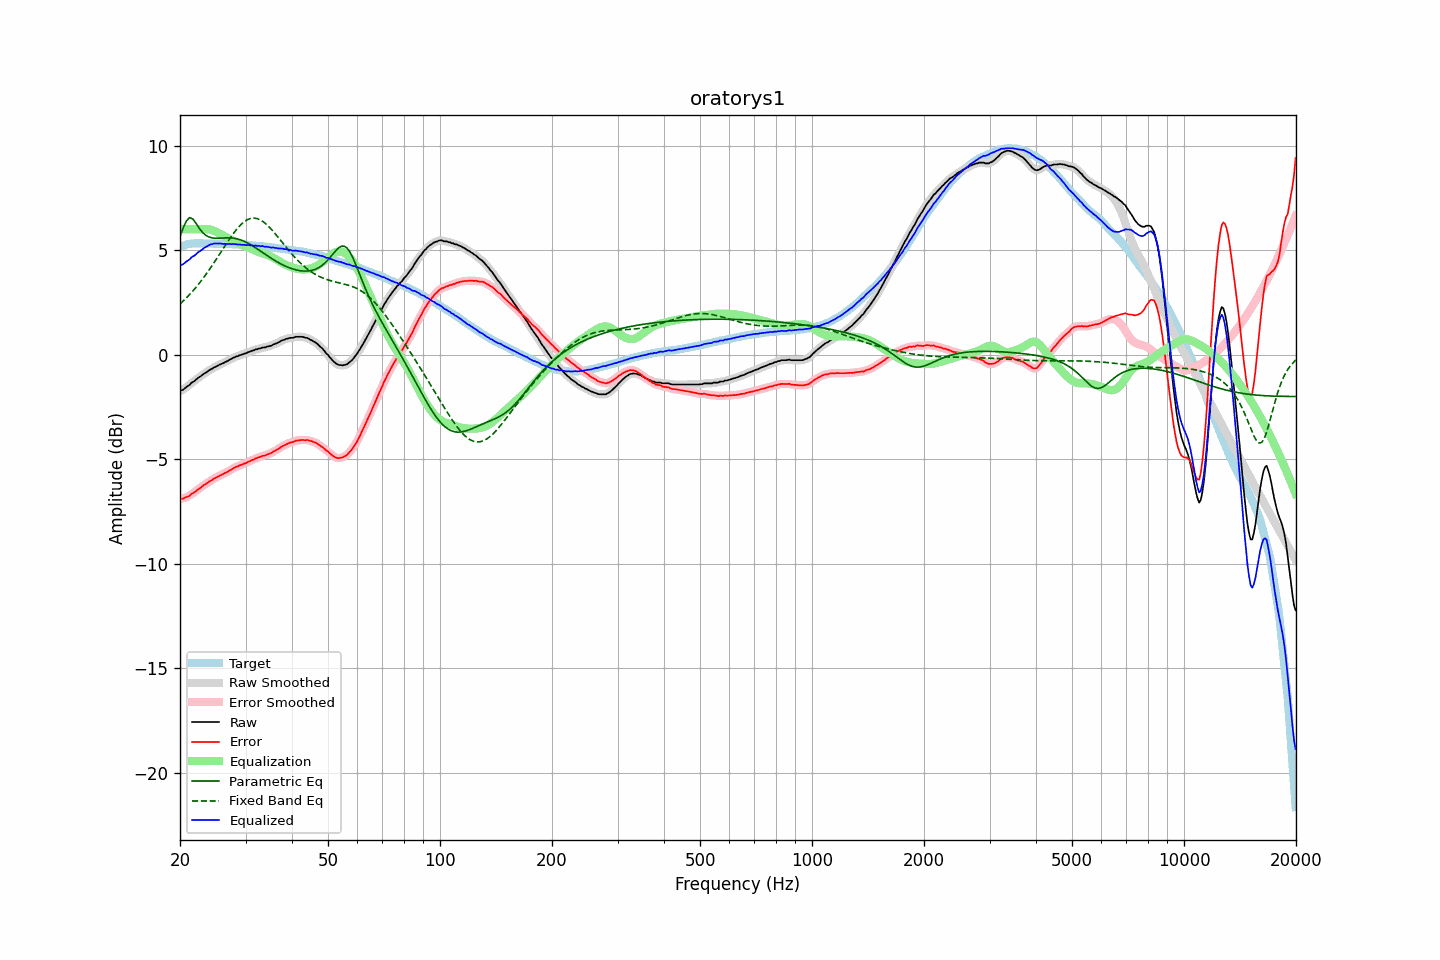

The data file committed next to this chart (first rows):
frequency, raw, error, smoothed, error_smoothed, equalization, parametric_eq, fixed_band_eq, equalized_raw, equalized_smoothed, target
20.00, -1.73, -6.88, -1.74, -6.89, 6.00, 5.66, 2.42, 4.27, 4.26, 5.15
20.20, -1.70, -6.88, -1.70, -6.88, 6.00, 5.86, 2.50, 4.30, 4.30, 5.18
20.40, -1.67, -6.88, -1.66, -6.86, 6.00, 6.06, 2.57, 4.33, 4.34, 5.21
20.61, -1.60, -6.83, -1.61, -6.84, 6.00, 6.23, 2.64, 4.40, 4.39, 5.23
20.81, -1.54, -6.80, -1.55, -6.81, 6.00, 6.40, 2.72, 4.46, 4.45, 5.26
21.02, -1.49, -6.78, -1.49, -6.77, 6.00, 6.48, 2.80, 4.51, 4.51, 5.29
21.23, -1.44, -6.74, -1.43, -6.73, 6.00, 6.56, 2.88, 4.56, 4.57, 5.30
21.44, -1.35, -6.66, -1.37, -6.68, 6.00, 6.52, 2.96, 4.65, 4.63, 5.31
21.66, -1.30, -6.62, -1.31, -6.63, 6.00, 6.49, 3.05, 4.70, 4.69, 5.32
21.87, -1.26, -6.58, -1.25, -6.57, 6.00, 6.39, 3.14, 4.74, 4.75, 5.32
22.09, -1.19, -6.52, -1.19, -6.52, 6.00, 6.28, 3.23, 4.81, 4.81, 5.33
22.31, -1.12, -6.45, -1.13, -6.46, 6.00, 6.16, 3.32, 4.88, 4.87, 5.33
22.54, -1.07, -6.40, -1.07, -6.40, 6.00, 6.04, 3.41, 4.93, 4.93, 5.33
22.76, -1.02, -6.35, -1.02, -6.34, 6.00, 5.95, 3.51, 4.98, 4.99, 5.33
22.99, -0.96, -6.28, -0.96, -6.29, 6.00, 5.85, 3.61, 5.04, 5.04, 5.32
23.22, -0.90, -6.22, -0.91, -6.23, 6.01, 5.78, 3.72, 5.11, 5.10, 5.32
23.45, -0.86, -6.18, -0.86, -6.18, 6.01, 5.71, 3.82, 5.15, 5.15, 5.32
23.69, -0.81, -6.13, -0.81, -6.13, 6.00, 5.67, 3.93, 5.19, 5.20, 5.32
23.92, -0.75, -6.07, -0.76, -6.08, 5.99, 5.63, 4.04, 5.24, 5.24, 5.32
24.16, -0.70, -6.02, -0.71, -6.03, 5.98, 5.61, 4.15, 5.28, 5.27, 5.32
24.40, -0.67, -5.99, -0.66, -5.98, 5.96, 5.58, 4.26, 5.29, 5.30, 5.32
24.65, -0.61, -5.92, -0.62, -5.93, 5.93, 5.58, 4.38, 5.32, 5.31, 5.31
24.89, -0.58, -5.89, -0.58, -5.89, 5.90, 5.57, 4.50, 5.32, 5.32, 5.31
25.14, -0.54, -5.85, -0.54, -5.85, 5.86, 5.57, 4.61, 5.32, 5.32, 5.31
25.39, -0.50, -5.81, -0.50, -5.81, 5.82, 5.57, 4.73, 5.32, 5.32, 5.31
25.65, -0.46, -5.77, -0.47, -5.77, 5.78, 5.57, 4.85, 5.32, 5.31, 5.31
25.91, -0.43, -5.73, -0.43, -5.74, 5.74, 5.58, 4.97, 5.30, 5.31, 5.30
26.16, -0.40, -5.70, -0.40, -5.70, 5.70, 5.58, 5.09, 5.30, 5.30, 5.30
26.43, -0.35, -5.65, -0.36, -5.66, 5.66, 5.59, 5.21, 5.30, 5.30, 5.30
26.69, -0.32, -5.62, -0.32, -5.62, 5.61, 5.59, 5.33, 5.29, 5.30, 5.30
26.96, -0.28, -5.58, -0.28, -5.58, 5.57, 5.59, 5.44, 5.29, 5.29, 5.30
27.23, -0.23, -5.52, -0.24, -5.53, 5.53, 5.59, 5.56, 5.30, 5.29, 5.29
27.50, -0.20, -5.49, -0.20, -5.49, 5.49, 5.58, 5.67, 5.28, 5.29, 5.29
27.77, -0.15, -5.43, -0.15, -5.44, 5.45, 5.57, 5.77, 5.29, 5.29, 5.28
28.05, -0.12, -5.40, -0.12, -5.40, 5.41, 5.56, 5.88, 5.28, 5.28, 5.28
28.33, -0.08, -5.35, -0.09, -5.36, 5.37, 5.55, 5.97, 5.29, 5.28, 5.27
28.62, -0.07, -5.34, -0.06, -5.33, 5.33, 5.53, 6.07, 5.26, 5.27, 5.27
28.90, -0.02, -5.29, -0.03, -5.30, 5.30, 5.51, 6.15, 5.28, 5.27, 5.27
29.19, -0.01, -5.27, -0.01, -5.27, 5.27, 5.48, 6.23, 5.26, 5.26, 5.26
29.48, 0.02, -5.24, 0.02, -5.24, 5.24, 5.45, 6.30, 5.25, 5.26, 5.26
29.78, 0.05, -5.20, 0.04, -5.21, 5.21, 5.42, 6.36, 5.25, 5.25, 5.25
30.08, 0.07, -5.18, 0.07, -5.17, 5.17, 5.38, 6.41, 5.24, 5.25, 5.25
30.38, 0.11, -5.13, 0.10, -5.14, 5.14, 5.34, 6.46, 5.25, 5.24, 5.24
30.68, 0.14, -5.10, 0.13, -5.10, 5.10, 5.30, 6.49, 5.24, 5.24, 5.24
30.99, 0.16, -5.07, 0.16, -5.07, 5.07, 5.26, 6.52, 5.23, 5.23, 5.23
31.30, 0.20, -5.02, 0.19, -5.03, 5.03, 5.21, 6.53, 5.23, 5.23, 5.22
31.61, 0.21, -5.01, 0.22, -5.00, 5.00, 5.16, 6.53, 5.21, 5.22, 5.22
31.93, 0.26, -4.95, 0.25, -4.96, 4.97, 5.11, 6.52, 5.23, 5.21, 5.21
32.24, 0.26, -4.94, 0.27, -4.94, 4.94, 5.06, 6.51, 5.20, 5.20, 5.20
32.57, 0.30, -4.90, 0.29, -4.91, 4.91, 5.01, 6.48, 5.21, 5.20, 5.20
32.89, 0.30, -4.89, 0.31, -4.88, 4.88, 4.96, 6.44, 5.18, 5.19, 5.19
33.22, 0.34, -4.84, 0.33, -4.86, 4.86, 4.91, 6.40, 5.20, 5.19, 5.18
33.55, 0.35, -4.83, 0.34, -4.83, 4.83, 4.85, 6.35, 5.18, 5.18, 5.18
33.89, 0.35, -4.82, 0.36, -4.81, 4.81, 4.80, 6.28, 5.16, 5.17, 5.17
34.23, 0.39, -4.77, 0.38, -4.78, 4.78, 4.75, 6.22, 5.17, 5.16, 5.16
34.57, 0.40, -4.75, 0.40, -4.76, 4.75, 4.70, 6.14, 5.15, 5.15, 5.15
34.92, 0.42, -4.72, 0.42, -4.72, 4.72, 4.65, 6.06, 5.14, 5.14, 5.14
35.27, 0.44, -4.69, 0.44, -4.69, 4.68, 4.60, 5.98, 5.12, 5.13, 5.13
35.62, 0.49, -4.63, 0.48, -4.64, 4.64, 4.55, 5.89, 5.13, 5.12, 5.12
35.97, 0.51, -4.60, 0.51, -4.60, 4.60, 4.50, 5.80, 5.11, 5.11, 5.11
... 635 more rows
